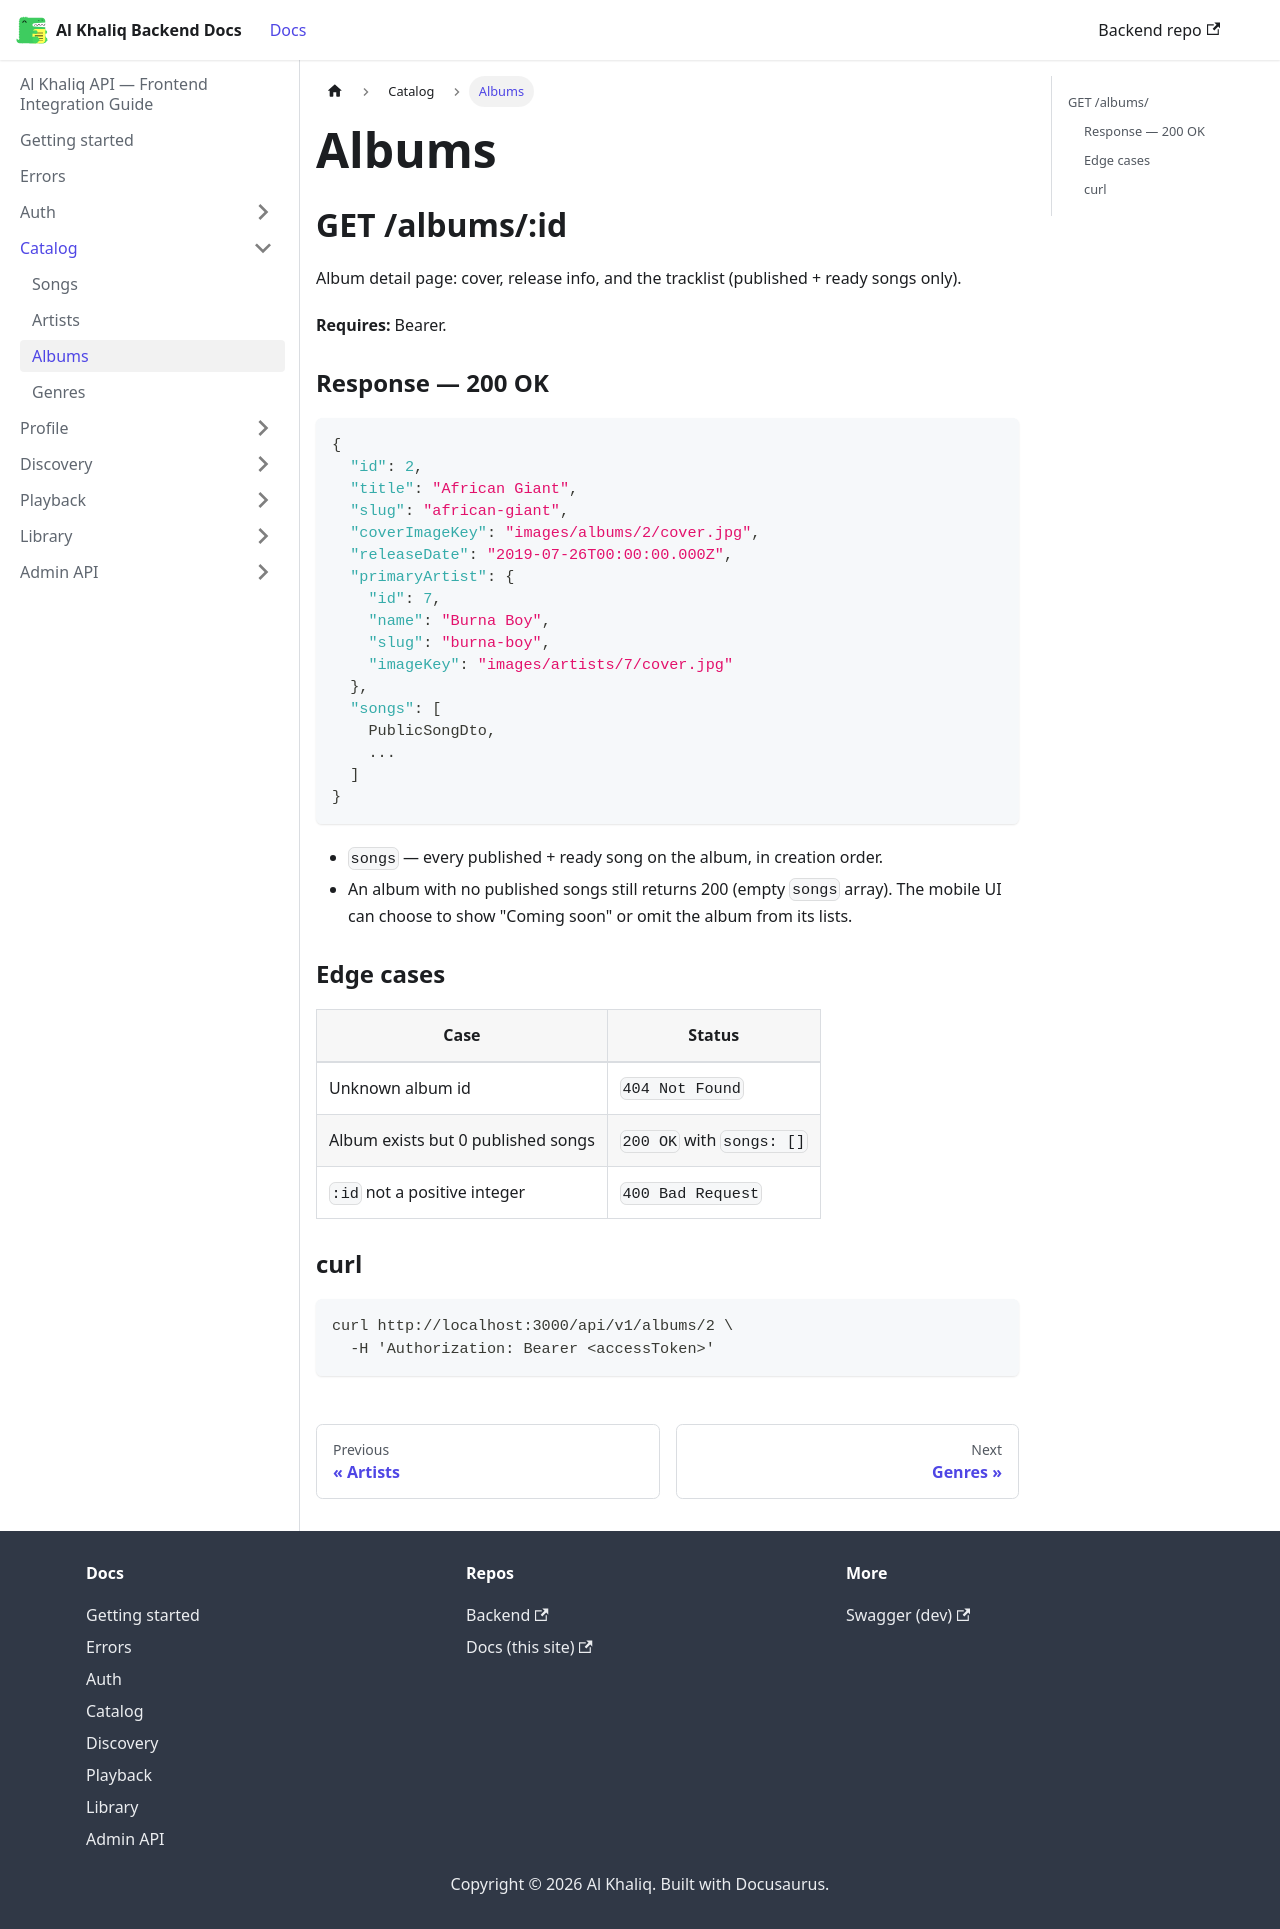

repository: igee-17/al-khaliq-docs · page: catalog/albums/index.html · generator: docusaurus

---
sidebar_position: 3
---

# Albums

## GET /albums/:id

Album detail page: cover, release info, and the tracklist (published + ready songs only).

**Requires:** Bearer.

### Response — 200 OK

```json
{
  "id": 2,
  "title": "African Giant",
  "slug": "african-giant",
  "coverImageKey": "images/albums/2/cover.jpg",
  "releaseDate": "2019-07-26T00:00:00.000Z",
  "primaryArtist": {
    "id": 7,
    "name": "Burna Boy",
    "slug": "burna-boy",
    "imageKey": "images/artists/7/cover.jpg"
  },
  "songs": [
    PublicSongDto,
    ...
  ]
}
```

- `songs` — every published + ready song on the album, in creation order.
- An album with no published songs still returns 200 (empty `songs` array). The mobile UI can choose to show "Coming soon" or omit the album from its lists.

### Edge cases

| Case | Status |
|---|---|
| Unknown album id | `404 Not Found` |
| Album exists but 0 published songs | `200 OK` with `songs: []` |
| `:id` not a positive integer | `400 Bad Request` |

### curl

```bash
curl http://localhost:3000/api/v1/albums/2 \
  -H 'Authorization: Bearer <accessToken>'
```
